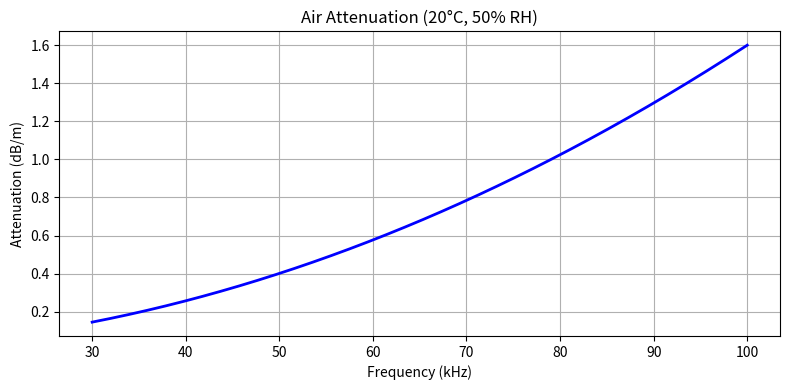

Write Python code to recreate this figure.
import numpy as np
import matplotlib.pyplot as plt

def air_attenuation(f, T=293.15, hr=0.5, P0=101.325):
    """Calculate air attenuation in dB/m using ISO 9613-1 standard"""
    T01 = 273.16
    F = -6.8346 * (T01/T)**1.261 + 4.6151
    Psat = 10**F
    h = hr * Psat / P0
    frO = 24 + 4.04e4 * h * (0.02 + h) / (0.391 + h)
    frN = (293.15/T)**0.5 * (9 + 280 * h * np.exp(-4.17*((293.15/T)**(1/3) - 1)))
    term1 = 1.84e-11 * (293.15/T)**0.5
    term2 = 0.1068 * np.exp(-3352/T) * frN / (frN**2 + f**2) * (293.15/T)**2.5
    term3 = 0.01278 * np.exp(-2239.1/T) * frO / (frO**2 + f**2) * (293.15/T)**2.5
    return 8.686 * f**2 * (term1 + term2 + term3)

# Generate data
freqs = np.linspace(30000, 100000, 500)
atten = air_attenuation(freqs)

# Plot configuration
plt.figure(figsize=(8, 4))
plt.plot(freqs/1000, atten, 'b-', linewidth=2)
plt.title("Air Attenuation (20°C, 50% RH)")
plt.xlabel("Frequency (kHz)")
plt.ylabel("Attenuation (dB/m)")
plt.grid(True)
plt.tight_layout()
plt.show()
